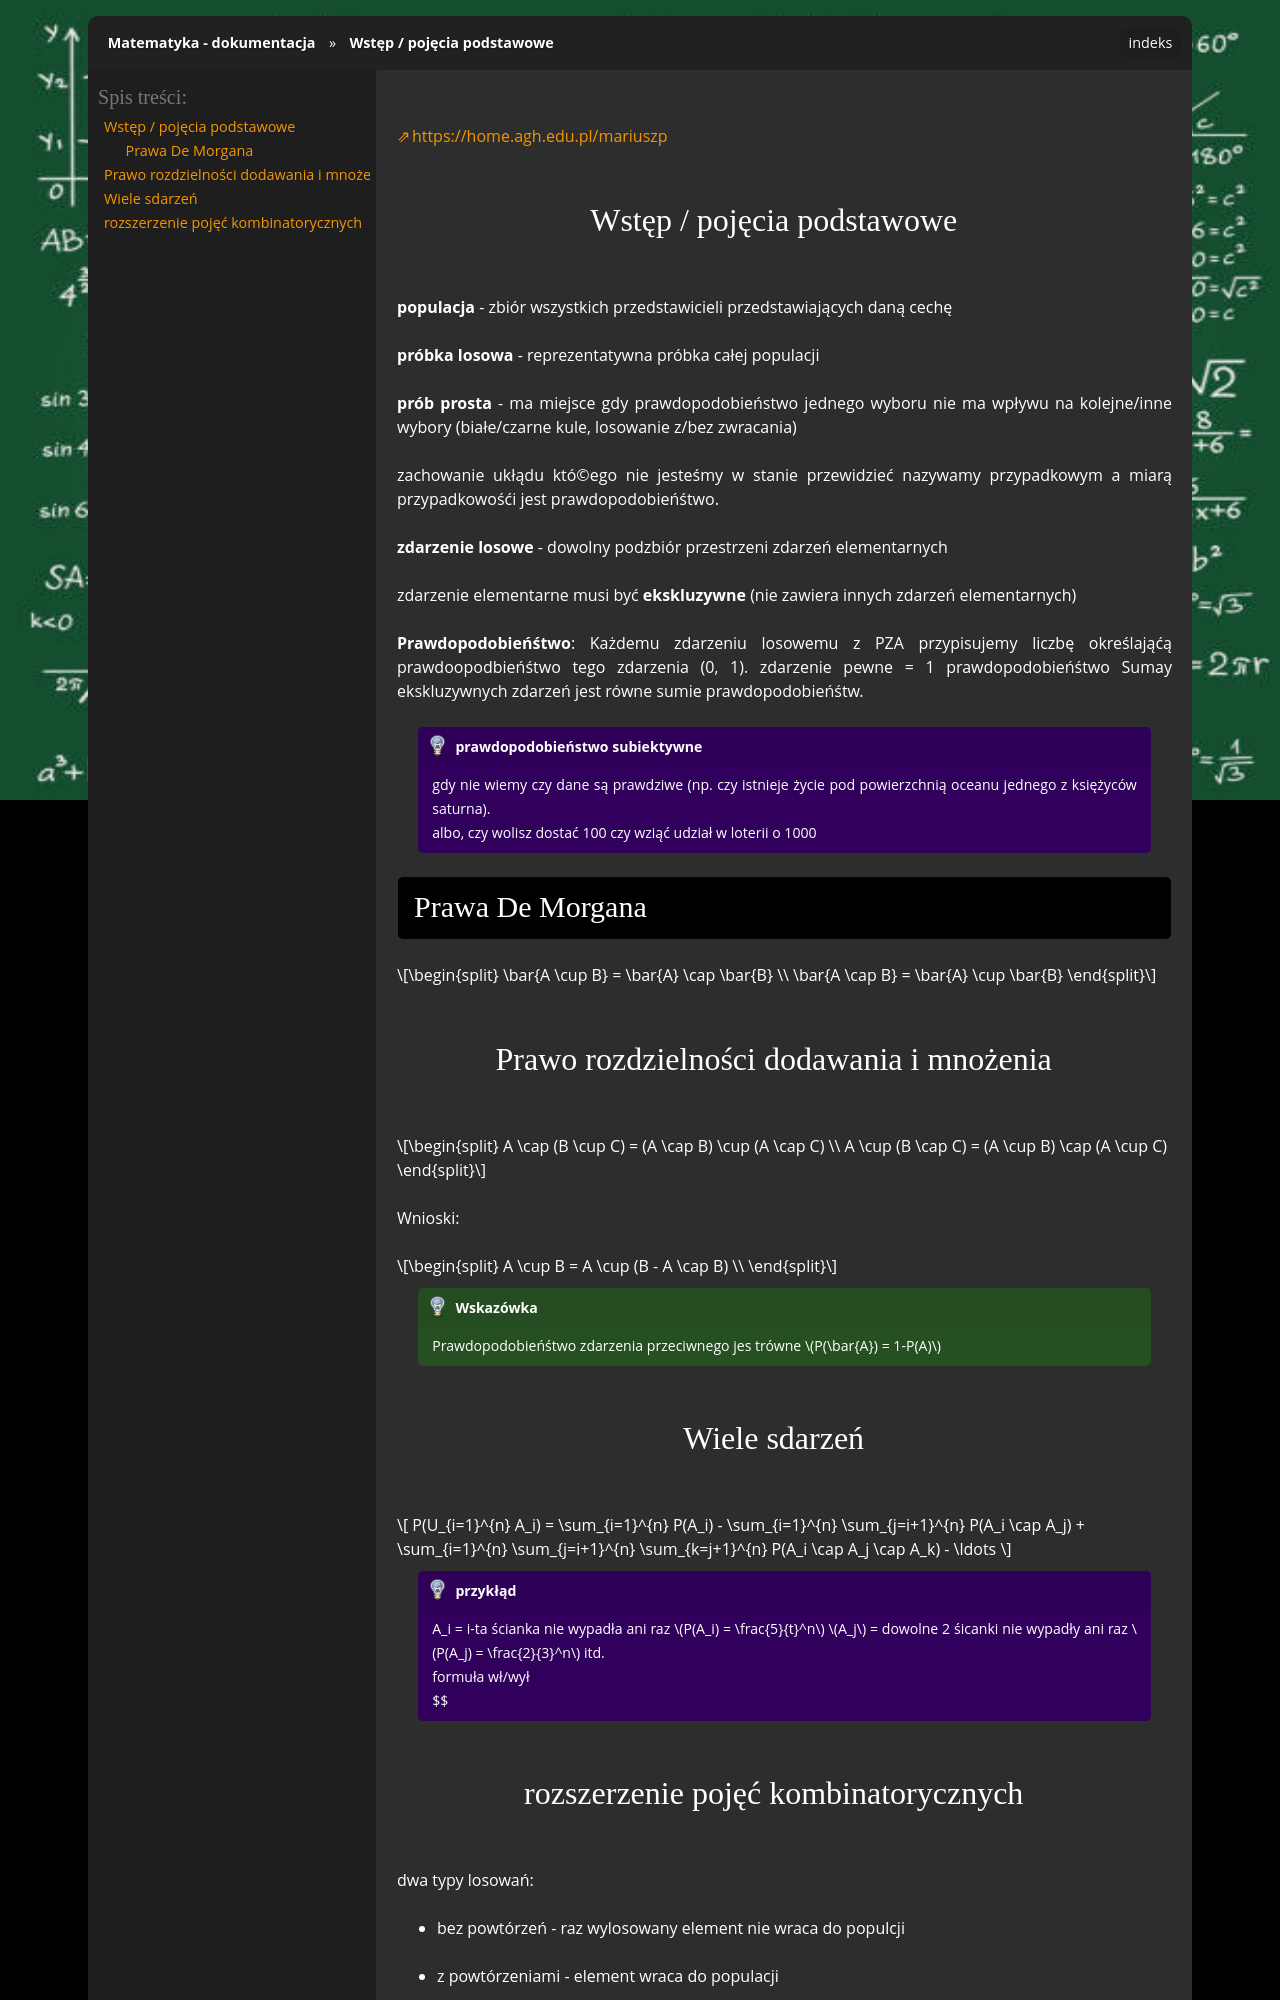

repository: gucio321/matematyka · page: assets/notes/03statystyczna/statystyczna_2024.10.07.html · generator: sphinx

[https://home.agh.edu.pl/mariuszp](https://home.agh.edu.pl/mariuszp)

## Wstęp / pojęcia podstawowe

**populacja** - zbiór wszystkich przedstawicieli przedstawiających daną cechę

**próbka losowa** - reprezentatywna próbka całej populacji

**prób prosta** - ma miejsce gdy prawdopodobieństwo jednego wyboru nie ma wpływu na kolejne/inne wybory (białe/czarne kule, losowanie z/bez zwracania)

zachowanie ukłądu któ©ego nie jesteśmy w stanie przewidzieć nazywamy przypadkowym a miarą przypadkowośći jest prawdopodobieńśtwo.

**zdarzenie losowe** - dowolny podzbiór przestrzeni zdarzeń elementarnych

zdarzenie elementarne musi być **ekskluzywne** (nie zawiera innych zdarzeń elementarnych)

**Prawdopodobieńśtwo**: Każdemu zdarzeniu losowemu z PZA przypisujemy liczbę określająćą prawdoopodbieńśtwo tego zdarzenia (0, 1).
zdarzenie pewne = 1
prawdopodobieńśtwo Sumay ekskluzywnych zdarzeń jest równe sumie prawdopodobieńśtw.

```{admonition} prawdopodobieństwo subiektywne
gdy nie wiemy czy dane są prawdziwe (np. czy istnieje życie pod powierzchnią oceanu jednego z księżyców saturna).

albo, czy wolisz dostać 100 czy wziąć udział w loterii o 1000
```


### Prawa De Morgana

$$
\bar{A \cup B} = \bar{A} \cap \bar{B} \\
\bar{A \cap B} = \bar{A} \cup \bar{B}
$$

## Prawo rozdzielności dodawania i mnożenia

$$
A \cap (B \cup C) = (A \cap B) \cup (A \cap C) \\
A \cup (B \cap C) = (A \cup B) \cap (A \cup C)
$$

Wnioski:

$$
A \cup B = A \cup (B - A \cap B) \\
$$

```{tip}
Prawdopodobieńśtwo zdarzenia przeciwnego jes trówne $P(\bar{A}) = 1-P(A)$
```

## Wiele sdarzeń

$$
P(U_{i=1}^{n} A_i) = \sum_{i=1}^{n} P(A_i) - \sum_{i=1}^{n} \sum_{j=i+1}^{n} P(A_i \cap A_j) + \sum_{i=1}^{n} \sum_{j=i+1}^{n} \sum_{k=j+1}^{n} P(A_i \cap A_j \cap A_k) - \ldots
$$

```{admonition} przykłąd
A_i = i-ta ścianka nie wypadła ani raz
$P(A_i) = \frac{5}{t}^n$
$A_j$ = dowolne 2 śicanki nie wypadły ani raz
$P(A_j) = \frac{2}{3}^n$
itd.

formuła wł/wył

$$

```
